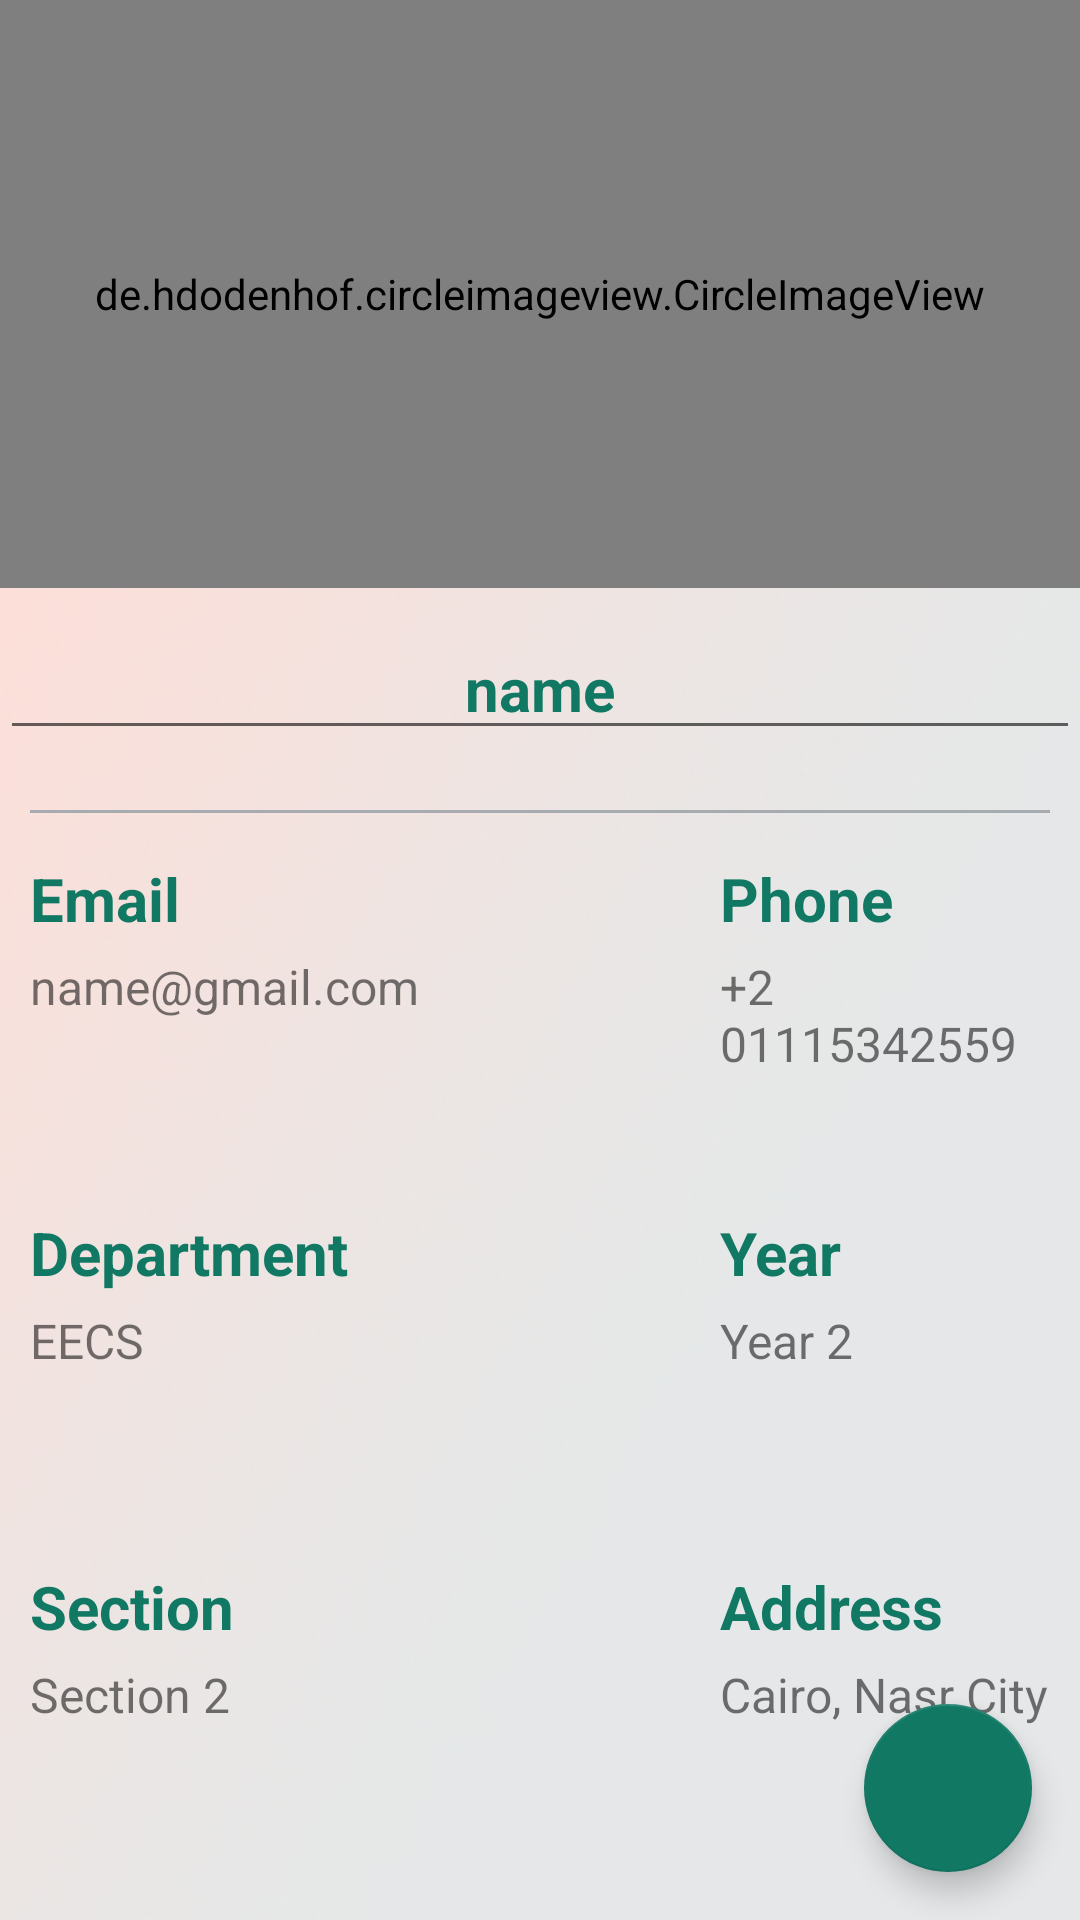

Write the Android layout XML for this screen, with the resource values it uses.
<!-- AndroidManifest.xml: application theme AppTheme -->
<!-- res/layout/activity_edit_profile.xml -->
<?xml version="1.0" encoding="utf-8"?>
<RelativeLayout
    xmlns:android="http://schemas.android.com/apk/res/android"
    xmlns:app="http://schemas.android.com/apk/res-auto"
    xmlns:tools="http://schemas.android.com/tools"
    android:layout_width="match_parent"
    android:layout_height="match_parent"
    tools:context=".ProfileActivity"
    android:background="@drawable/backgroung">

    <LinearLayout
        android:layout_width="match_parent"
        android:layout_height="match_parent"
        android:orientation="vertical">

        <RelativeLayout
            android:layout_width="match_parent"
            android:layout_height="0dp"
            android:layout_weight="2">

            <ImageView
                android:id="@+id/cover"
                android:layout_width="match_parent"
                android:layout_height="match_parent"
                android:layout_marginBottom="50dp"
                android:scaleType="centerCrop"
                android:src="@drawable/back3" />


            <de.hdodenhof.circleimageview.CircleImageView
                android:id="@+id/profile_image"
                android:layout_width="match_parent"
                android:layout_height="match_parent"
                android:layout_alignParentBottom="true"
                android:layout_centerInParent="true"
                android:padding="10dp"
                android:scaleType="centerCrop"
                android:src="@drawable/profile2"
                app:civ_border_color="@color/back"
                app:civ_border_width="3dp" />


        </RelativeLayout>

        <EditText
            android:id="@+id/user_name_txt"
            android:layout_width="match_parent"
            android:layout_height="wrap_content"
            android:layout_marginBottom="20dp"
            android:layout_marginTop="10dp"
            android:gravity="center"
            android:text="name"
            android:textColor="@color/colorPrimary"
            android:textSize="20sp"
            android:textStyle="bold" />

        <View
            android:layout_width="match_parent"
            android:layout_height="1dp"
            android:layout_marginBottom="15dp"
            android:layout_marginLeft="10dp"
            android:layout_marginRight="10dp"
            android:background="@color/textradio" />

        <LinearLayout
            android:layout_width="match_parent"
            android:layout_height="0dp"
            android:layout_marginBottom="20dp"
            android:layout_marginLeft="10dp"
            android:layout_marginRight="10dp"
            android:layout_weight="1"
            android:orientation="horizontal">

            <LinearLayout
                android:layout_width="0dp"
                android:layout_height="match_parent"
                android:layout_marginRight="10dp"
                android:layout_weight="2"
                android:orientation="vertical">

                <TextView
                    android:layout_width="match_parent"
                    android:layout_height="wrap_content"
                    android:layout_marginBottom="5dp"
                    android:text="Email"
                    android:textColor="@color/colorPrimaryDark"
                    android:textSize="20dp"
                    android:textStyle="bold" />

                <TextView
                    android:id="@+id/email_txt"
                    android:layout_width="match_parent"
                    android:layout_height="match_parent"
                    android:text="name@gmail.com"
                    android:textSize="16dp" />

            </LinearLayout>

            <LinearLayout
                android:layout_width="0dp"
                android:layout_height="match_parent"
                android:layout_weight="1"
                android:orientation="vertical">

                <TextView
                    android:layout_width="match_parent"
                    android:layout_height="wrap_content"
                    android:layout_marginBottom="5dp"
                    android:text="Phone"
                    android:textColor="@color/colorPrimaryDark"
                    android:textSize="20dp"
                    android:textStyle="bold" />

                <TextView
                    android:id="@+id/phone_txt"
                    android:layout_width="match_parent"
                    android:layout_height="match_parent"
                    android:text="+2 01115342559"
                    android:textSize="16dp" />

            </LinearLayout>

        </LinearLayout>

        <LinearLayout
            android:layout_width="match_parent"
            android:layout_height="0dp"
            android:layout_marginBottom="20dp"
            android:layout_marginLeft="10dp"
            android:layout_marginRight="10dp"
            android:layout_weight="1"
            android:orientation="horizontal">

            <LinearLayout
                android:layout_width="0dp"
                android:layout_height="match_parent"
                android:layout_marginRight="10dp"
                android:layout_weight="2"
                android:orientation="vertical">

                <TextView
                    android:layout_width="match_parent"
                    android:layout_height="wrap_content"
                    android:layout_marginBottom="5dp"
                    android:text="Department"
                    android:textColor="@color/colorPrimaryDark"
                    android:textSize="20dp"
                    android:textStyle="bold" />

                <TextView
                    android:id="@+id/dep_txt"
                    android:layout_width="match_parent"
                    android:layout_height="match_parent"
                    android:text="EECS"
                    android:textSize="16dp" />

            </LinearLayout>

            <LinearLayout
                android:layout_width="0dp"
                android:layout_height="match_parent"
                android:layout_weight="1"
                android:orientation="vertical">

                <TextView
                    android:layout_width="match_parent"
                    android:layout_height="wrap_content"
                    android:layout_marginBottom="5dp"
                    android:gravity="center_vertical"
                    android:text="Year"
                    android:textColor="@color/colorPrimaryDark"
                    android:textSize="20dp"
                    android:textStyle="bold" />

                <TextView
                    android:id="@+id/year_txt"
                    android:layout_width="match_parent"
                    android:layout_height="match_parent"
                    android:text="Year 2"
                    android:textSize="16dp" />

            </LinearLayout>

        </LinearLayout>

        <LinearLayout
            android:layout_width="match_parent"
            android:layout_height="0dp"
            android:layout_marginBottom="20dp"
            android:layout_marginLeft="10dp"
            android:layout_marginRight="10dp"
            android:layout_weight="1"
            android:orientation="horizontal">

            <LinearLayout
                android:layout_width="0dp"
                android:layout_height="match_parent"
                android:layout_marginRight="10dp"
                android:layout_weight="2"
                android:orientation="vertical">

                <TextView
                    android:layout_width="match_parent"
                    android:layout_height="wrap_content"
                    android:layout_marginBottom="5dp"
                    android:text="Section"
                    android:textColor="@color/colorPrimaryDark"
                    android:textSize="20dp"
                    android:textStyle="bold" />

                <TextView
                    android:id="@+id/sec_txt"
                    android:layout_width="match_parent"
                    android:layout_height="match_parent"
                    android:text="Section 2"
                    android:textSize="16dp" />

            </LinearLayout>

            <LinearLayout
                android:layout_width="0dp"
                android:layout_height="match_parent"
                android:layout_weight="1"
                android:orientation="vertical">

                <TextView
                    android:layout_width="match_parent"
                    android:layout_height="wrap_content"
                    android:layout_marginBottom="5dp"
                    android:text="Address"
                    android:textColor="@color/colorPrimaryDark"
                    android:textSize="20sp"
                    android:textStyle="bold" />

                <TextView
                    android:id="@+id/address_txt"
                    android:layout_width="match_parent"
                    android:layout_height="match_parent"
                    android:text="Cairo, Nasr City"
                    android:textSize="16sp" />

            </LinearLayout>

        </LinearLayout>

    </LinearLayout>

    <android.support.design.widget.FloatingActionButton
        android:id="@+id/edit_user_btn"
        android:layout_width="wrap_content"
        android:layout_height="wrap_content"
        android:layout_alignParentBottom="true"
        android:layout_alignParentRight="true"
        android:layout_margin="16sp"
        android:src="@drawable/edituser"
        />

</RelativeLayout>
<!-- resources referenced by this layout -->
<resources>
  <color name="back">#E5E8E8</color>
  <color name="colorPrimary">#117864</color>
  <color name="colorPrimaryDark">#117864</color>
  <color name="textradio">#A6ACAF</color>
  <!-- drawable back3: jpg bitmap (drawable-v24, 64415 bytes) -->
  <!-- drawable backgroung: jpg bitmap (drawable-v24, 50800 bytes) -->
  <style name="AppTheme" parent="Theme.AppCompat.Light.NoActionBar">
          
          <item name="colorPrimary">@color/colorPrimary</item>
          <item name="colorPrimaryDark">@color/colorPrimaryDark</item>
          <item name="colorAccent">@color/colorAccent</item>
      </style>
  <color name="colorAccent">#117864</color>
</resources>
